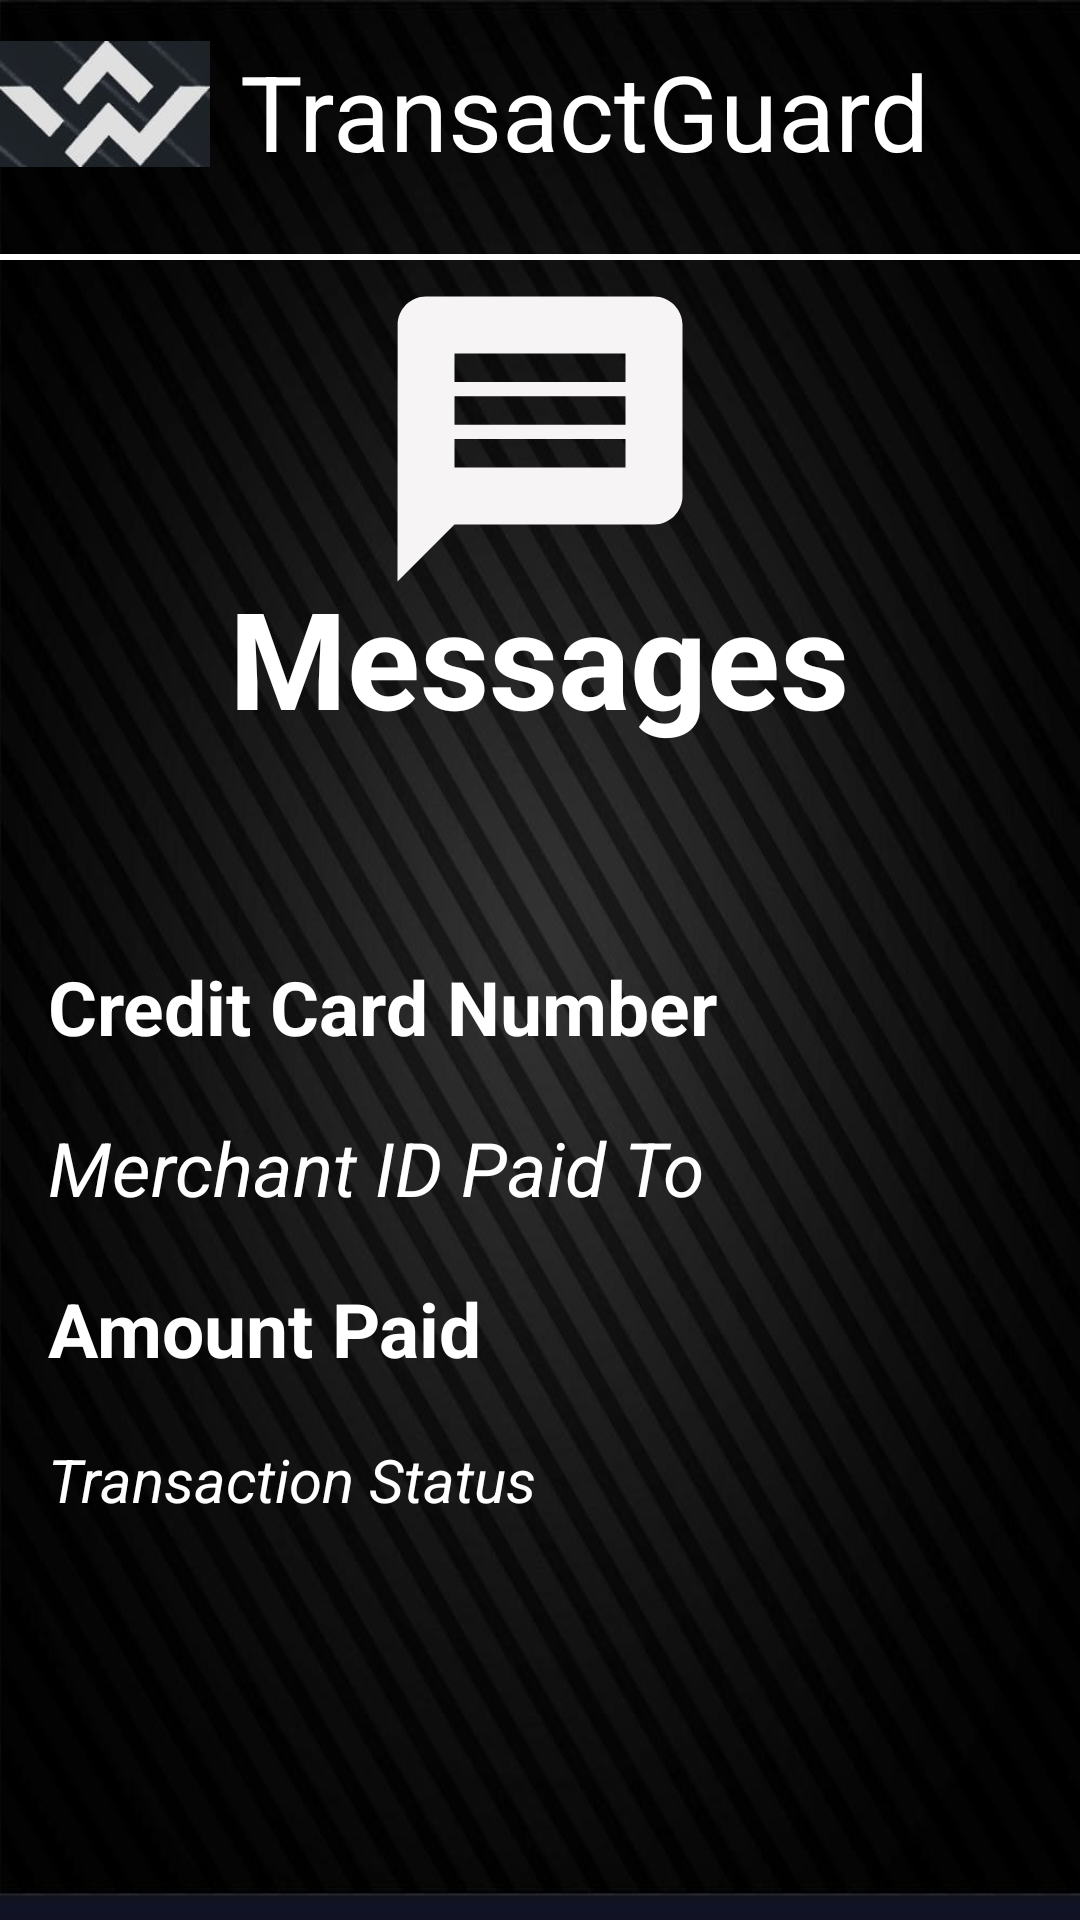

This screen was rendered from an Android layout file. Write that file and the resources it references.
<!-- AndroidManifest.xml: application theme Theme.TransactGuard -->
<!-- res/layout/message_item.xml -->
<?xml version="1.0" encoding="utf-8"?>
<androidx.constraintlayout.widget.ConstraintLayout xmlns:android="http://schemas.android.com/apk/res/android"
    xmlns:app="http://schemas.android.com/apk/res-auto"
    xmlns:tools="http://schemas.android.com/tools"
    android:layout_width="match_parent"
    android:layout_height="match_parent"
    android:background="@drawable/lb"
    tools:context=".MessagesActivity">

    <RelativeLayout
        android:layout_width="wrap_content"
        android:layout_height="wrap_content"
        app:layout_constraintBottom_toBottomOf="parent"
        app:layout_constraintEnd_toEndOf="parent"
        app:layout_constraintHorizontal_bias="0.562"
        app:layout_constraintStart_toStartOf="parent"
        app:layout_constraintTop_toTopOf="parent"
        app:layout_constraintVertical_bias="0.024">

        <ImageView
            android:id="@+id/logo"
            android:layout_width="70dp"
            android:layout_height="42dp"
            android:src="@drawable/lg"
            tools:ignore="MissingConstraints"
            tools:layout_editor_absoluteX="40dp"
            tools:layout_editor_absoluteY="2dp"
            app:layout_constraintBottom_toBottomOf="parent"
            app:layout_constraintEnd_toEndOf="parent"
            app:layout_constraintHorizontal_bias="0.562"
            app:layout_constraintStart_toStartOf="parent"
            app:layout_constraintTop_toTopOf="parent"
            app:layout_constraintVertical_bias="0.024"/>

        <TextView
            android:layout_width="match_parent"
            android:layout_height="match_parent"
            android:layout_above="@+id/horizontal_bar"
            android:layout_marginStart="80dp"
            android:layout_marginBottom="-6dp"
            android:text="TransactGuard"
            android:textColor="@color/white"
            android:textSize="35sp"
            app:layout_constraintBottom_toBottomOf="parent"
            app:layout_constraintEnd_toEndOf="parent"
            app:layout_constraintHorizontal_bias="0.562"
            app:layout_constraintStart_toStartOf="parent"
            app:layout_constraintTop_toTopOf="parent"
            app:layout_constraintVertical_bias="0.024"/>

        <ImageView
            android:id="@+id/btnLogout"
            android:layout_width="wrap_content"
            android:layout_height="wrap_content"
            android:layout_above="@+id/horizontal_bar"
            android:layout_marginStart="325sp"
            android:layout_marginEnd="10dp"
            android:layout_marginBottom="1dp"
            android:background="@color/white"
            android:foregroundGravity="center"
            android:src="@drawable/ic_baseline_logout_24"
            app:layout_constraintBottom_toBottomOf="parent"
            app:layout_constraintEnd_toEndOf="parent"
            app:layout_constraintHorizontal_bias="0.562"
            app:layout_constraintStart_toStartOf="parent"
            app:layout_constraintTop_toTopOf="parent"
            app:layout_constraintVertical_bias="0.024"/>

        <View
            android:id="@+id/horizontal_bar"
            android:layout_width="match_parent"
            android:layout_height="2dp"
            android:layout_below="@+id/logo"
            android:layout_marginTop="29dp"
            android:background="@color/white"
            app:layout_constraintBottom_toBottomOf="parent"
            app:layout_constraintEnd_toEndOf="parent"
            app:layout_constraintHorizontal_bias="0.562"
            app:layout_constraintStart_toStartOf="parent"
            app:layout_constraintTop_toTopOf="parent"
            app:layout_constraintVertical_bias="0.024"/>

    </RelativeLayout>

    <ImageView
        android:id="@+id/msg"
        android:layout_width="match_parent"
        android:layout_height="114dp"
        android:src="@drawable/ic_baseline_message_24"
        app:layout_constraintBottom_toBottomOf="parent"
        app:layout_constraintEnd_toEndOf="parent"
        app:layout_constraintHorizontal_bias="0.0"
        app:layout_constraintStart_toStartOf="parent"
        app:layout_constraintTop_toTopOf="parent"
        app:layout_constraintVertical_bias="0.17" />

    <TextView
        android:id="@+id/textView2"
        android:layout_width="wrap_content"
        android:layout_height="wrap_content"
        android:text="Messages"
        android:textAlignment="center"
        android:textColor="@color/white"
        android:textSize="45dp"
        android:textStyle="bold"
        app:layout_constraintBottom_toBottomOf="parent"
        app:layout_constraintEnd_toEndOf="parent"
        app:layout_constraintHorizontal_bias="0.497"
        app:layout_constraintStart_toStartOf="parent"
        app:layout_constraintTop_toTopOf="parent"
        app:layout_constraintVertical_bias="0.326" />

    <LinearLayout
        android:layout_width="match_parent"
        android:layout_height="284dp"
        android:background="?android:attr/selectableItemBackground"
        android:orientation="vertical"
        android:padding="16dp"
        tools:layout_editor_absoluteX="45dp"
        tools:layout_editor_absoluteY="320dp"
        app:layout_constraintTop_toBottomOf="@+id/textView2"
        app:layout_constraintBottom_toBottomOf="parent"
        app:layout_constraintStart_toStartOf="parent"
        app:layout_constraintEnd_toEndOf="parent">

        <TextView
            android:id="@+id/creditCardNumberText"
            android:layout_width="wrap_content"
            android:layout_height="wrap_content"
            android:layout_marginBottom="20dp"
            android:text="Credit Card Number"
            android:textColor="@color/white"
            android:textSize="25sp"
            android:textStyle="bold" app:layout_constraintTop_toBottomOf="@+id/textView2"
            app:layout_constraintBottom_toBottomOf="parent"
            app:layout_constraintStart_toStartOf="parent"
            app:layout_constraintEnd_toEndOf="parent" />

        <TextView
            android:id="@+id/merchantIdPaidToText"
            android:layout_width="wrap_content"
            android:layout_height="wrap_content"
            android:layout_marginBottom="20dp"
            android:text="Merchant ID Paid To"
            android:textColor="@color/white"
            android:textSize="25sp"
            android:textStyle="italic"
            app:layout_constraintTop_toBottomOf="@+id/creditCardNumberText"
            app:layout_constraintBottom_toBottomOf="parent"
            app:layout_constraintStart_toStartOf="parent"
            app:layout_constraintEnd_toEndOf="parent"/>

        <TextView
            android:id="@+id/amountPaidText"
            android:layout_width="wrap_content"
            android:layout_height="wrap_content"
            android:layout_marginBottom="20dp"
            android:text="Amount Paid"
            android:textColor="@color/white"
            android:textSize="25sp"
            android:textStyle="bold"
            app:layout_constraintTop_toBottomOf="@+id/merchantIdPaidToText"
            app:layout_constraintBottom_toBottomOf="parent"
            app:layout_constraintStart_toStartOf="parent"
            app:layout_constraintEnd_toEndOf="parent"/>

        <TextView
            android:id="@+id/transactionStatusText"
            android:layout_width="181dp"
            android:layout_height="wrap_content"
            android:layout_marginBottom="40dp"
            android:text="Transaction Status"
            android:textColor="@color/white"
            android:textSize="20sp"
            android:textStyle="italic"
            app:layout_constraintTop_toBottomOf="@+id/amountPaidText"
            app:layout_constraintBottom_toBottomOf="parent"
            app:layout_constraintStart_toStartOf="parent"
            app:layout_constraintEnd_toEndOf="parent"/>


    </LinearLayout>


</androidx.constraintlayout.widget.ConstraintLayout>
<!-- resources referenced by this layout -->
<resources>
  <!-- drawable ic_baseline_message_24 (drawable) -->
  <vector android:autoMirrored="true" android:height="24dp"
      android:tint="#F6F4F4" android:viewportHeight="24"
      android:viewportWidth="24" android:width="24dp" xmlns:android="http://schemas.android.com/apk/res/android">
      <path android:fillColor="@android:color/white" android:pathData="M20,2L4,2c-1.1,0 -1.99,0.9 -1.99,2L2,22l4,-4h14c1.1,0 2,-0.9 2,-2L22,4c0,-1.1 -0.9,-2 -2,-2zM18,14L6,14v-2h12v2zM18,11L6,11L6,9h12v2zM18,8L6,8L6,6h12v2z"/>
  </vector>
  <!-- drawable lb: png bitmap (drawable, 495690 bytes) -->
  <!-- drawable lg: png bitmap (drawable, 23166 bytes) -->
  <style name="Theme.TransactGuard" parent="Theme.MaterialComponents.DayNight.DarkActionBar">
          
          <item name="colorPrimary">@color/black</item>
          <item name="colorPrimaryVariant">@color/white</item>
          <item name="colorOnPrimary">@color/white</item>
          
          <item name="colorSecondary">@color/teal_200</item>
          <item name="colorSecondaryVariant">@color/teal_700</item>
          <item name="colorOnSecondary">@color/black</item>
          
          <item name="android:statusBarColor">?attr/colorPrimaryVariant</item>
          
      </style>
  <!-- not gathered from this repository: default colours our renderer supplied (Android Studio template values) -->
  <color name="teal_200">#FF03DAC5</color>
  <color name="teal_700">#FF018786</color>
  <color name="black">#FF000000</color>
  <color name="white">#FFFFFFFF</color>
</resources>
